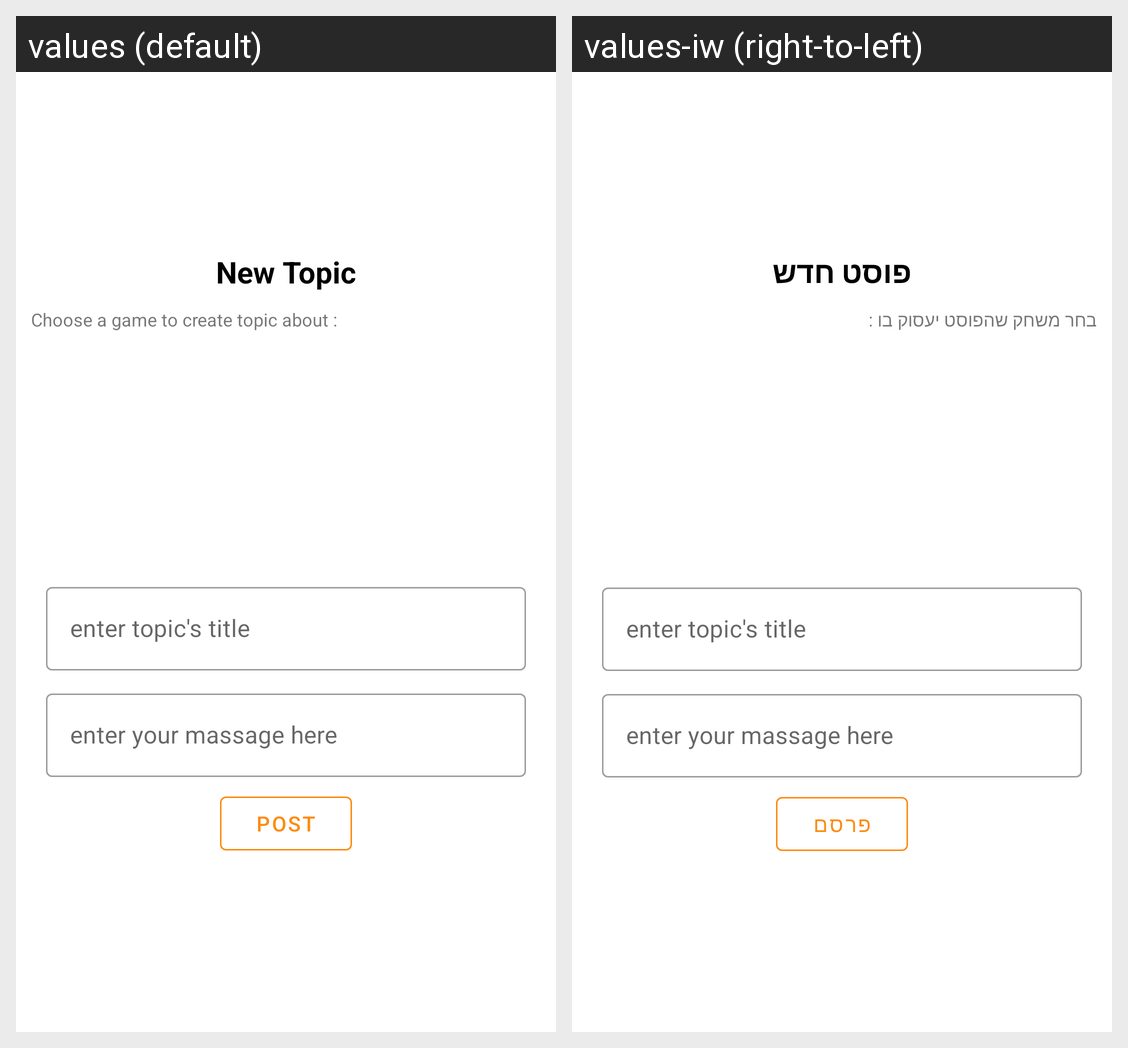

The Android screen above is rendered under two locales of the same app. Produce the string resources it draws, with the default and per-locale values.
Android screen res/layout/dialog_create_new_topic.xml rendered under 2 locales, left to right: values (default), values-iw (right-to-left). Device: Nexus 5 (rendered at 1080×1920; each locale shown at half size, 540×960, under a caption strip naming it); theme AppTheme.
Strings drawn on this screen, with the default value and each locale's value (text and hints the layout hard-codes, and strings that could not be matched under every locale, appear in the picture but are not listed):

new_topic
  values: New Topic
  values-iw: פוסט חדש

choose_game_topic
  values: Choose a game to create topic about :
  values-iw: בחר משחק שהפוסט יעסוק בו :

post_btn
  values: Post
  values-iw: פרסם
